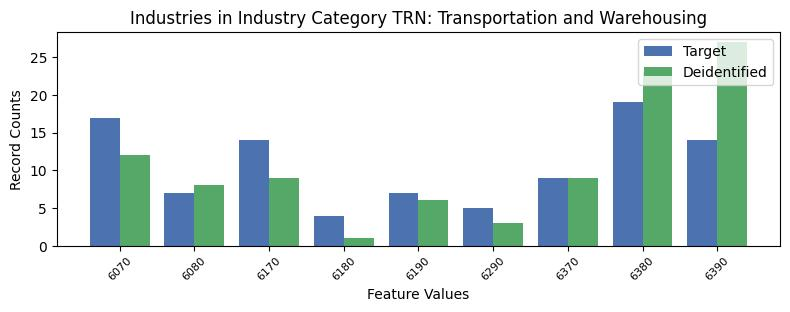

Source data for this figure (header and first rows):
, INDP, count_target, count_deidentified
2, 6070, 17, 12
5, 6080, 7, 8
8, 6170, 14, 9
7, 6180, 4, 1
4, 6190, 7, 6
1, 6290, 5, 3
3, 6370, 9, 9
6, 6380, 19, 23
0, 6390, 14, 27
